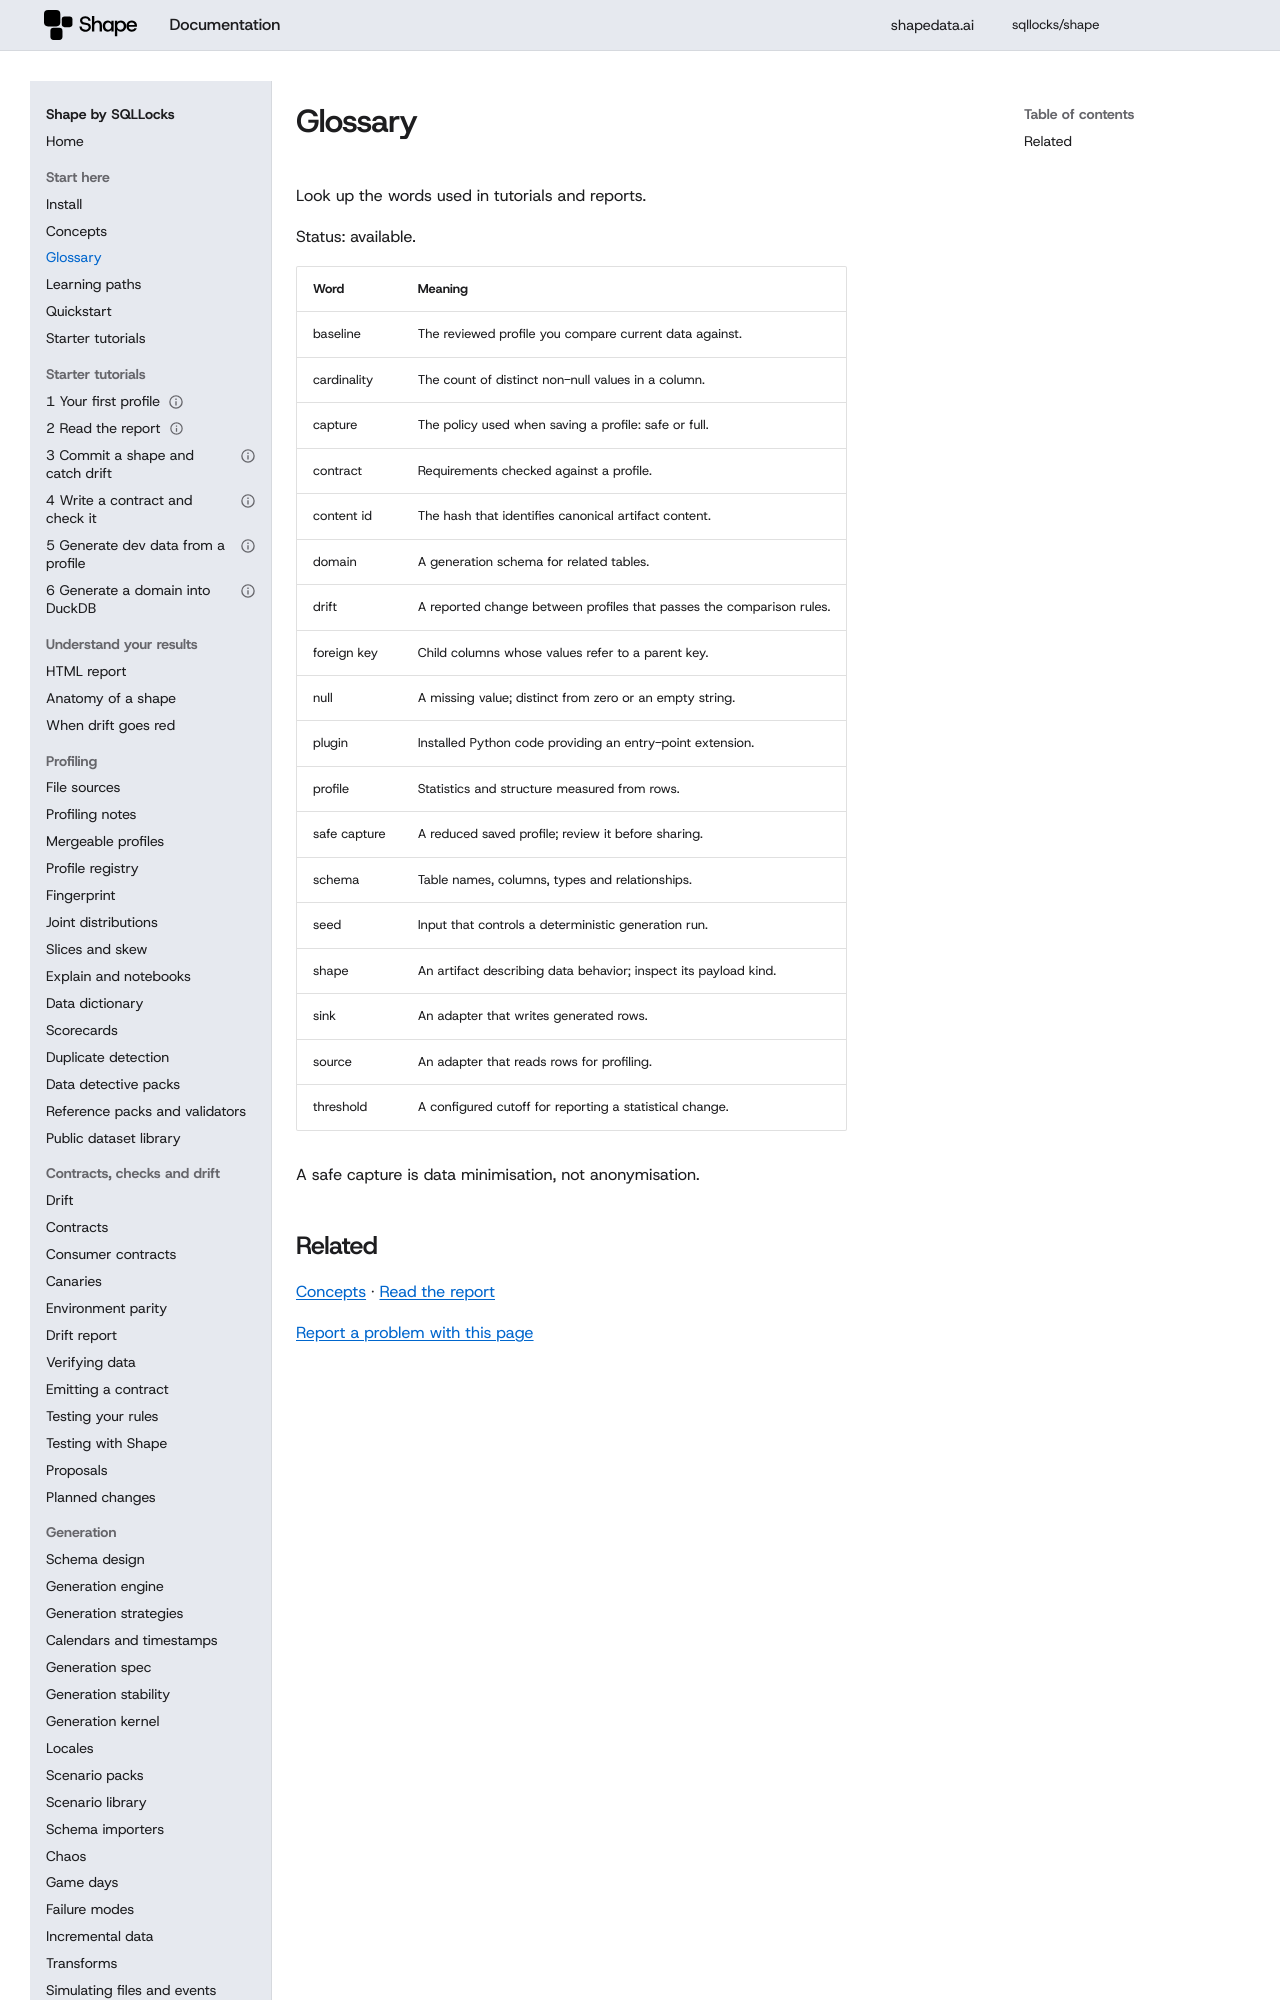

repository: sqllocks/shape · page: v0.9.3/GLOSSARY/index.html · generator: mkdocs

# Glossary

Look up the words used in tutorials and reports.

Status: available.

| Word | Meaning |
|---|---|
| baseline | The reviewed profile you compare current data against. |
| cardinality | The count of distinct non-null values in a column. |
| capture | The policy used when saving a profile: safe or full. |
| contract | Requirements checked against a profile. |
| content id | The hash that identifies canonical artifact content. |
| domain | A generation schema for related tables. |
| drift | A reported change between profiles that passes the comparison rules. |
| foreign key | Child colu
